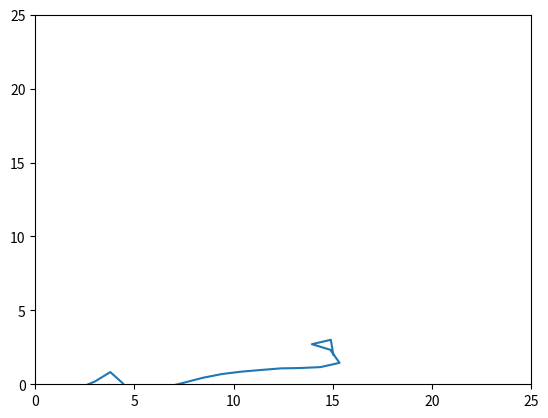

Recreate this plot in Python.
# -*- coding: utf-8 -*-
"""
Created on Mon Dec 10 13:13:40 2018

[redacted]
"""

import numpy as np
from matplotlib import pyplot as plt

tp = [15,2.0]
tp[0] *= 2
tp[1] *= 2
num_links = 25
length = np.ones([num_links], dtype=np.float32)
theta = np.zeros([num_links], dtype = np.float32)
global_theta = np.zeros([num_links])
J = np.zeros([2, num_links])
damping = 12
#x(a3) = 1 * cos(a3)
#x(a2) = 1 * cos(a2) + 1 * cos(a3+a2)
#x(a1) = 1 * cos(a1) + 1 * cos(a2+a1) + 1* cos(a3+a2+a1)
#y(a3) = 1 * sin(a3)
#y(a2) = 1 * sin(a2) + 1 * sin(a3+a2)
#y(a1) = 1 * sin(a1) + 1 * sin(a2+a1) + 1 * sin(a3+a2+a1)

ee = np.zeros_like(tp)
ee[0] = 1 * np.cos(theta[0]) + 1 * np.cos(theta[1]+theta[0]) + 1 * np.cos(theta[2]+theta[1]+theta[0])
ee[1] = 1 * np.sin(theta[0]) + 1 * np.sin(theta[1]+theta[0]) + 1 * np.sin(theta[2]+theta[1]+theta[0])
error = tp - ee
err = np.linalg.norm(error)
#print(error)
its = 0
while err > 0.01:
    ee[0] = 0
    ee[1] = 0
    for i in range(num_links):
        for b in range(i+1):
            global_theta[i] += theta[b]
    for i in range(num_links):
        J[0,i] = -np.sin(global_theta[i])
        J[1,i] = np.cos(global_theta[i])
        ee[0] += np.cos(theta[i])
        ee[1] += np.sin(theta[i])
    #print(J)
    #print(ee)
    delta_theta = np.matmul(np.matmul(np.transpose(J) , np.linalg.inv(np.add(np.matmul(J,np.transpose(J)) , damping*damping*np.identity(2)))) , error)
    theta += delta_theta
    if (np.linalg.norm(delta_theta)) < 0.001:
        break
    for i in range(num_links):
        ee[0] += np.cos(theta[i])
        ee[1] += np.sin(theta[i])
    error = tp - ee
    err = np.linalg.norm(error)
    if its % 4000 == 0:
        print(error)
    its+=1
    
plt.axis([0,num_links,0,num_links])
x = []
y = []

x.append(0)
y.append(0)

px = np.zeros([num_links+1])
py = np.zeros([num_links+1])
px[0] = 0
py[0] = 0
for i in range(num_links):
    for b in range(i+1):
        px[i+1] += 1 * np.cos(theta[b])
        py[i+1] += 1 * np.sin(theta[b])
print(ee)

plt.plot(px,py)














